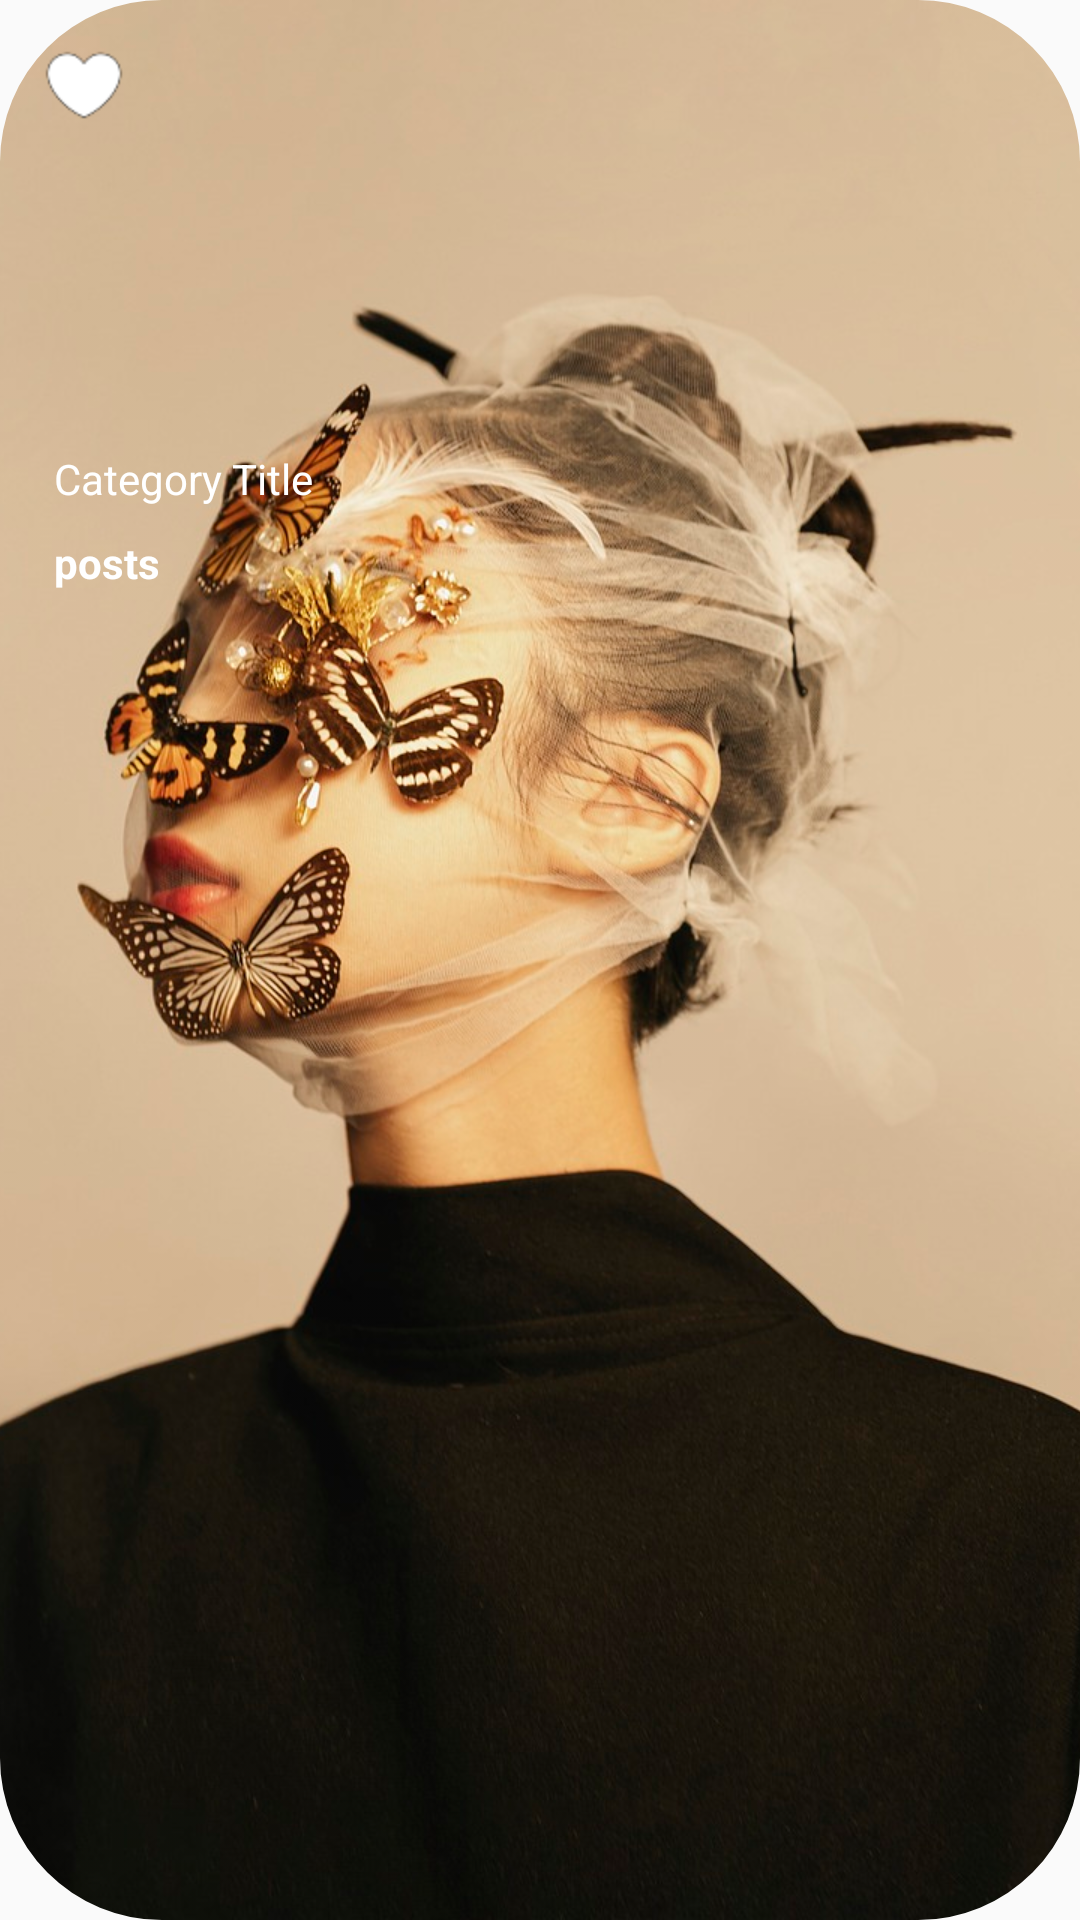

Write the Android layout XML for this screen, with the resource values it uses.
<!-- AndroidManifest.xml: application theme Theme.BragoProject -->
<!-- res/layout/grid_item_layout.xml -->
<?xml version="1.0" encoding="utf-8"?>
<RelativeLayout xmlns:android="http://schemas.android.com/apk/res/android"
    xmlns:app="http://schemas.android.com/apk/res-auto"
    android:layout_width="160dp"
    android:layout_height="220dp">

    <FrameLayout
        android:id="@+id/FrameLayout"
        android:layout_width="match_parent"
        android:layout_height="match_parent"
        android:clickable="true"
        android:focusable="false">

        <com.google.android.material.imageview.ShapeableImageView
            android:id="@+id/ImageView"
            android:layout_width="match_parent"
            android:layout_height="match_parent"
            android:src="@drawable/art_picture"
            android:scaleType="centerCrop"
            app:shapeAppearanceOverlay="@style/CategoryPicture"
            android:adjustViewBounds="true"/>

        <CheckBox
            android:id="@+id/Checkbox"
            android:layout_width="match_parent"
            android:layout_height="match_parent"
            android:visibility="invisible" />

        <TextView
            android:id="@+id/CategoryTitleTV"
            android:layout_width="match_parent"
            android:layout_height="wrap_content"
            android:layout_marginTop="150dp"
            android:layout_marginStart="18dp"
            android:text="@string/category_title"
            android:textColor="@android:color/white"/>

        <TextView
            android:id="@+id/CategoryPostsTV"
            android:layout_width="match_parent"
            android:layout_height="wrap_content"
            android:layout_marginTop="178dp"
            android:layout_marginStart="18dp"
            android:text="@string/posts"
            android:textColor="@android:color/white"
            android:textStyle="bold"/>
    </FrameLayout>

    <ImageView
        android:id="@+id/HeartIcon"
        android:layout_width="32dp"
        android:layout_height="32dp"
        android:layout_margin="12dp"
        android:src="@drawable/ic_dull_heart"
        android:contentDescription="@string/like_image" />

</RelativeLayout>
<!-- resources referenced by this layout -->
<resources>
  <!-- drawable art_picture: jpg bitmap (drawable, 151150 bytes) -->
  <!-- drawable ic_dull_heart: png bitmap (drawable, 889 bytes) -->
  <string name="category_title">Category Title</string>
  <string name="like_image">Like image</string>
  <string name="posts">posts</string>
  <style name="CategoryPicture">
          <item name="cornerSize">15%</item>
      </style>
  <style name="Theme.BragoProject" parent="Theme.AppCompat.Light.NoActionBar" />
</resources>
